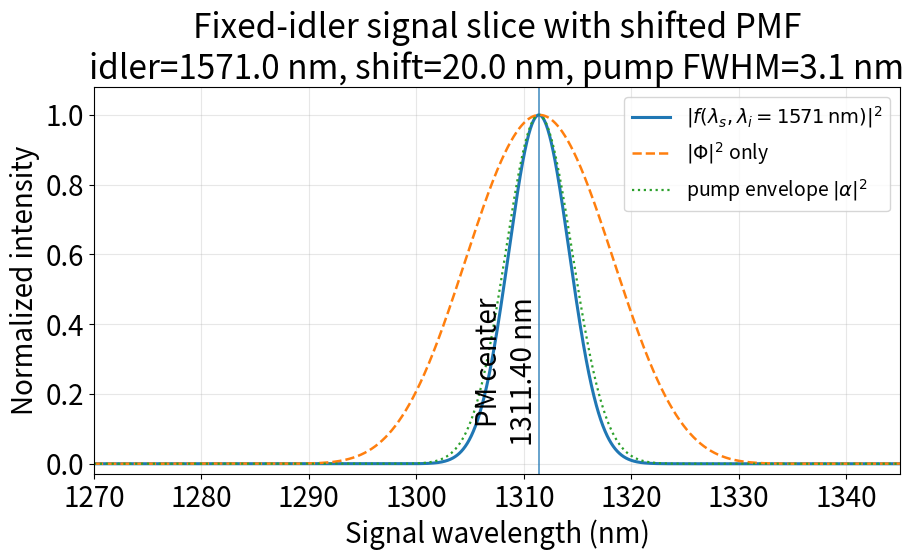

The matplotlib source for this figure:
# -*- coding: utf-8 -*-
"""
Fixed-idler slice of |f(lambda_s, lambda_i)|^2 for CPKTP.

Convention used here:
- The empirical wavelength correction is applied to the PMF idler coordinate only:
      lambda_i_phys_for_PMF = lambda_i_display - SHIFT_NM
  This follows the shifted-theory convention used in the previous plotting code.
- The pump envelope is calculated on the displayed experimental axes
  (lambda_s, lambda_i_display), so a 1310 nm + 1571 nm pair corresponds to ~714 nm pump.

Output:
- signal_slice_idler1571_f2.png
- signal_slice_idler1571_f2.csv
"""

import numpy as np
import matplotlib.pyplot as plt
from scipy.optimize import brentq

# ===================== User parameters =====================
FIXED_IDLER_DISPLAY_NM = 1571.0   # fixed idler wavelength on the displayed/experimental axis
SHIFT_NM = 20.0                   # empirical PMF idler-axis correction: display = theory + shift
SIGNAL_MIN_NM = 1270.0
SIGNAL_MAX_NM = 1345.0
N_SIGNAL = 4001

PUMP_FWHM_NM = 3.07                # change this if needed; |f|^2 depends on pump bandwidth
PUMP_CENTER_MODE = "phasematched" # "phasematched" or "manual"
PUMP_CENTER_MANUAL_NM = 714.0     # used only when PUMP_CENTER_MODE = "manual"

QPM_PERIOD_UM = 37.71066
QPM_PERIOD_NM = QPM_PERIOD_UM * 1000.0
DOMAIN_WIDTH_NM = QPM_PERIOD_NM / 2.0
C_CONST = 299.792458              # same numerical convention as the previous code

OUT_PNG = "signal_slice_idler1571_f2.png"
OUT_CSV = "signal_slice_idler1571_f2.csv"

# ===================== Domain sequence =====================
_A_RAW = [
  1,1,1,1,1,1,1,1,1,1,1,1,1,1,1,1,1,
  1,-1,-1,-1,-1,-1,-1,-1,-1,-1,1,1,1,1,1,1,
  1,-1,-1,-1,-1,-1,-1,-1,1,1,1,-1,-1,-1,-1,-1,1,1,
  1,-1,-1,-1,1,1,1,-1,-1,-1,1,1,1,-1,-1,-1,
  1,-1,-1,-1,1,-1,-1,-1,1,-1,-1,-1,1,-1,1,1,1,-1,
  1,-1,1,1,1,-1,1,-1,1,-1,-1,-1,1,-1,1,-1,1,-1,
  1,-1,1,1,1,-1,1,-1,1,-1,1,-1,1,-1,1,-1,1,-1,
  1,-1,1,-1,1,-1,1,-1,1,-1,1,-1,1,-1,1,-1,1,-1,
  1,-1,1,-1,1,-1,1,-1,1,-1,1,-1,1,-1,1,-1,1,-1,1,
  1,1,-1,1,-1,1,-1,1,-1,1,-1,1,1,1,-1,1,-1,1,-1,1,
  1,1,-1,1,-1,-1,-1,1,-1,1,1,1,-1,1,-1,-1,-1,
  1,-1,-1,-1,1,1,1,-1,1,1,1,-1,-1,-1,1,1,
  1,-1,-1,-1,1,1,1,-1,-1,-1,-1,-1,1,1,1,1,
  1,-1,-1,-1,-1,-1,1,1,1,1,1,1,
  1,-1,-1,-1,-1,-1,-1,-1,-1,-1,-1,-1,1,1,1,1,1,1,1,
  1,1,1,1,1,1,1,1
]
A_SIGN = np.array(_A_RAW[:265], dtype=float)

# ===================== Sellmeier equations =====================
def _ny_um(u_um):
    return np.sqrt(3.45018 + 0.04341/(u_um*u_um - 0.04597) + 16.98825/(u_um*u_um - 39.43799))

def _nz_um(u_um):
    return np.sqrt(4.59423 + 0.06206/(u_um*u_um - 0.04763) + 110.80672/(u_um*u_um - 86.12171))

def n_p(lambda_nm):
    return _ny_um(np.asarray(lambda_nm, dtype=float) * 1e-3)

def n_s(lambda_nm):
    return _nz_um(np.asarray(lambda_nm, dtype=float) * 1e-3)

def n_i(lambda_nm):
    return _ny_um(np.asarray(lambda_nm, dtype=float) * 1e-3)

def lambda_p_from_si(lambda_s_nm, lambda_i_nm):
    lambda_s_nm = np.asarray(lambda_s_nm, dtype=float)
    lambda_i_nm = np.asarray(lambda_i_nm, dtype=float)
    return lambda_s_nm * lambda_i_nm / (lambda_s_nm + lambda_i_nm)

def k_material_nm(lambda_s_nm, lambda_i_nm):
    """Material phase mismatch without explicit grating vector, in rad/nm."""
    lambda_p_nm = lambda_p_from_si(lambda_s_nm, lambda_i_nm)
    return 2*np.pi * (
        n_p(lambda_p_nm)/lambda_p_nm
        - n_s(lambda_s_nm)/lambda_s_nm
        - n_i(lambda_i_nm)/lambda_i_nm
    )

def delta_k_qpm_nm(lambda_s_nm, lambda_i_nm):
    """First-order QPM condition helper: k_material + 2*pi/Lambda."""
    return k_material_nm(lambda_s_nm, lambda_i_nm) + 2*np.pi/QPM_PERIOD_NM

# ===================== PMF and pump envelope =====================
def pmf_amp_from_k(k_grid, domain_width_nm=DOMAIN_WIDTH_NM, domain_signs=A_SIGN):
    """
    Domain-engineered PMF amplitude. Input k_grid should be k_material, not k_material + G.
    Returns |Phi|.
    """
    k = np.asarray(k_grid, dtype=float) + 1e-15
    phi0 = k * domain_width_nm
    j = np.arange(domain_signs.size, dtype=float)

    # Vectorized sum over domains: sum_j A_j exp(i k d j)
    sum_term = np.exp(1j * np.outer(k.ravel() * domain_width_nm, j)) @ domain_signs
    sum_term = sum_term.reshape(k.shape)

    cell_term = (np.exp(-1j * k * domain_width_nm) - 1.0) / k
    return np.abs(sum_term * cell_term)

def solve_signal_for_fixed_idler(lambda_i_phys_nm, signal_min=1200.0, signal_max=1400.0):
    """Solve k_material(lambda_s, lambda_i_phys) + 2*pi/Lambda = 0."""
    def f(ls):
        return float(delta_k_qpm_nm(ls, lambda_i_phys_nm))

    grid = np.linspace(signal_min, signal_max, 2001)
    vals = np.array([f(x) for x in grid])
    idx = np.where(np.diff(np.sign(vals)) != 0)[0]
    if len(idx) > 0:
        i = idx[0]
        return brentq(f, grid[i], grid[i+1], maxiter=1000)

    # Fallback: nearest zero if no sign change is found.
    return float(grid[np.argmin(np.abs(vals))])

def gaussian_pump_amp(lambda_s_nm, lambda_i_display_nm, pump_center_nm, pump_fwhm_nm):
    """Gaussian pump amplitude in angular-frequency-like units."""
    omega_s = 2*np.pi*C_CONST / lambda_s_nm
    omega_i = 2*np.pi*C_CONST / lambda_i_display_nm
    omega_p0 = 2*np.pi*C_CONST / pump_center_nm
    pump_fwhm_omega = 2*np.pi*C_CONST * pump_fwhm_nm / (pump_center_nm**2)
    sigma_omega = pump_fwhm_omega / (2*np.sqrt(2*np.log(2)))
    return np.exp(-0.5 * ((omega_s + omega_i - omega_p0)/sigma_omega)**2)

def fwhm_numeric(x, y):
    x = np.asarray(x, dtype=float)
    y = np.asarray(y, dtype=float)
    if np.nanmax(y) <= 0:
        return np.nan, np.nan, np.nan
    half = 0.5 * np.nanmax(y)
    imax = int(np.nanargmax(y))

    left = np.where(y[:imax] < half)[0]
    right = np.where(y[imax:] < half)[0]
    if len(left) == 0 or len(right) == 0:
        return np.nan, np.nan, np.nan

    il = left[-1]
    ir = imax + right[0]
    xl = x[il] + (half - y[il]) * (x[il+1] - x[il]) / (y[il+1] - y[il])
    xr = x[ir-1] + (half - y[ir-1]) * (x[ir] - x[ir-1]) / (y[ir] - y[ir-1])
    return float(xr-xl), float(xl), float(xr)

# ===================== Main calculation =====================
def main():
    lambda_i_phys_nm = FIXED_IDLER_DISPLAY_NM - SHIFT_NM
    signal_center_nm = solve_signal_for_fixed_idler(lambda_i_phys_nm)

    if PUMP_CENTER_MODE.lower() == "manual":
        pump_center_nm = PUMP_CENTER_MANUAL_NM
    else:
        # Use the displayed experimental idler axis for energy conservation.
        pump_center_nm = lambda_p_from_si(signal_center_nm, FIXED_IDLER_DISPLAY_NM)

    ls = np.linspace(SIGNAL_MIN_NM, SIGNAL_MAX_NM, N_SIGNAL)

    # PMF uses shifted physical idler coordinate.
    k = k_material_nm(ls, lambda_i_phys_nm)
    phi_amp = pmf_amp_from_k(k)
    phi2 = phi_amp**2
    phi2 /= np.nanmax(phi2)

    # f = alpha * Phi. Pump envelope uses displayed wavelengths.
    alpha_amp = gaussian_pump_amp(ls, FIXED_IDLER_DISPLAY_NM, pump_center_nm, PUMP_FWHM_NM)
    pump2 = alpha_amp**2
    pump2 /= np.nanmax(pump2)

    f2 = (alpha_amp * phi_amp)**2
    f2 /= np.nanmax(f2)

    peak_signal = float(ls[np.nanargmax(f2)])
    fwhm_f2, left_f2, right_f2 = fwhm_numeric(ls, f2)
    fwhm_phi2, _, _ = fwhm_numeric(ls, phi2)

    print("Fixed-idler signal slice")
    print(f"  idler display axis       = {FIXED_IDLER_DISPLAY_NM:.3f} nm")
    print(f"  PMF idler after shift    = {lambda_i_phys_nm:.3f} nm")
    print(f"  shift                    = {SHIFT_NM:.3f} nm")
    print(f"  QPM signal center        = {signal_center_nm:.3f} nm")
    print(f"  pump center              = {pump_center_nm:.3f} nm")
    print(f"  pump FWHM                = {PUMP_FWHM_NM:.3f} nm")
    print(f"  |Phi|^2 FWHM             = {fwhm_phi2:.3f} nm")
    print(f"  |f|^2 peak signal        = {peak_signal:.3f} nm")
    print(f"  |f|^2 FWHM               = {fwhm_f2:.3f} nm")

    # Save CSV.
    arr = np.column_stack([ls, phi2, pump2, f2])
    header = "signal_nm,phi2_fixed_idler_norm,pump2_norm,f2_norm"
    np.savetxt(OUT_CSV, arr, delimiter=",", header=header, comments="")

    # Plot.
    plt.rcParams.update({"font.size": 20})
    fig, ax = plt.subplots(figsize=(9.5, 6.0))

    ax.plot(ls, f2, lw=2.2, label=r"$|f(\lambda_s, \lambda_i=1571\,\mathrm{nm})|^2$")
    ax.plot(ls, phi2, lw=1.8, ls="--", label=r"$|\Phi|^2$ only")
    ax.plot(ls, pump2, lw=1.6, ls=":", label=r"pump envelope $|\alpha|^2$")

    ax.axvline(signal_center_nm, lw=1.2, alpha=0.8)
    ax.text(signal_center_nm, 0.05, f"PM center\n{signal_center_nm:.2f} nm",
            rotation=90, va="bottom", ha="right")

    ax.set_xlim(SIGNAL_MIN_NM, SIGNAL_MAX_NM)
    ax.set_ylim(-0.03, 1.08)
    ax.set_xlabel("Signal wavelength (nm)")
    ax.set_ylabel("Normalized intensity")
    ax.set_title(
        "Fixed-idler signal slice with shifted PMF\n"
        f"idler={FIXED_IDLER_DISPLAY_NM:.1f} nm, shift={SHIFT_NM:.1f} nm, "
        f"pump FWHM={PUMP_FWHM_NM:.1f} nm"
    )
    ax.grid(alpha=0.3)
    ax.legend(fontsize=14, frameon=True)

    fig.tight_layout()
    fig.savefig(OUT_PNG, dpi=300)
    plt.close(fig)

    print(f"Saved: {OUT_PNG}")
    print(f"Saved: {OUT_CSV}")

if __name__ == "__main__":
    main()
